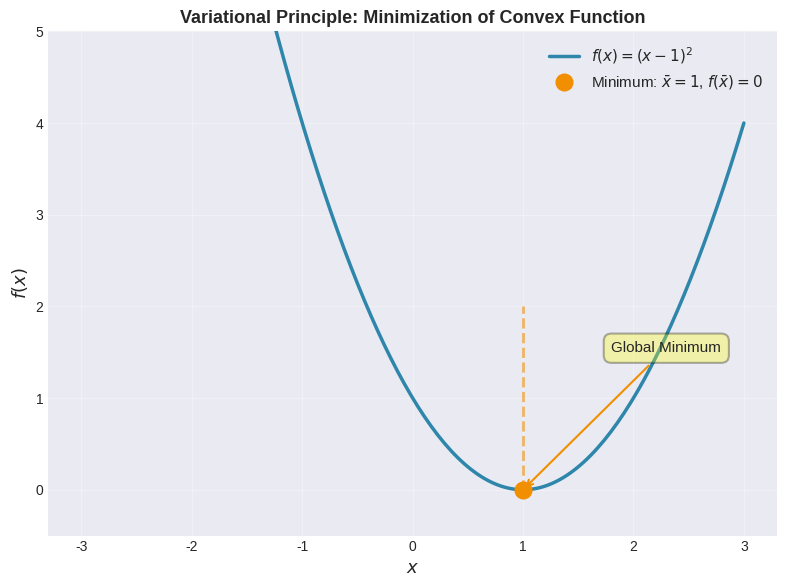

This chart was generated by the following Python code: (Note: this script raises an exception after producing the figure.)
#!/usr/bin/env python3
"""
Generate figures for Chapter 7a: Variational Methods and Optimization
Pathak's "An Introduction to Nonlinear Analysis and Fixed Point Theory"
"""

import numpy as np
import matplotlib.pyplot as plt
from matplotlib.patches import Rectangle, Circle, FancyArrowPatch, Arc
from matplotlib import cm
import warnings
warnings.filterwarnings('ignore')

# Set style
plt.style.use('seaborn-v0_8-darkgrid')
colors = {
    'primary': '#2E86AB',
    'secondary': '#A23B72',
    'accent': '#F18F01',
    'success': '#06A77D',
    'neutral': '#6C757D'
}

def set_figure_params():
    """Configure matplotlib for publication-quality figures"""
    plt.rcParams['figure.figsize'] = (8, 6)
    plt.rcParams['font.size'] = 11
    plt.rcParams['axes.labelsize'] = 12
    plt.rcParams['xtick.labelsize'] = 10
    plt.rcParams['ytick.labelsize'] = 10
    plt.rcParams['legend.fontsize'] = 10
    plt.rcParams['lines.linewidth'] = 2
    plt.rcParams['patch.linewidth'] = 1.5

set_figure_params()

# ==============================================================================
# Figure 1: Variational Principle - Convex Function
# ==============================================================================
def figure_variational_principle():
    fig, ax = plt.subplots(1, 1, figsize=(8, 6))

    x = np.linspace(-3, 3, 200)
    y = x**2 - 2*x + 1  # (x-1)^2

    ax.plot(x, y, color=colors['primary'], linewidth=2.5, label=r'$f(x) = (x-1)^2$')

    # Mark the minimum
    x_min = 1
    y_min = 0
    ax.plot(x_min, y_min, 'o', color=colors['accent'], markersize=12,
            label=f'Minimum: $\\bar{{x}} = {x_min}$, $f(\\bar{{x}}) = {y_min}$', zorder=5)

    # Add vertical line
    ax.vlines(x_min, 0, 2, colors=colors['accent'], linestyles='dashed', alpha=0.6)

    # Add annotation
    ax.annotate('Global Minimum', xy=(x_min, y_min), xytext=(x_min + 0.8, 1.5),
                fontsize=11, ha='left',
                bbox=dict(boxstyle='round,pad=0.5', facecolor='yellow', alpha=0.3),
                arrowprops=dict(arrowstyle='->', color=colors['accent'], lw=1.5))

    ax.set_xlabel(r'$x$', fontsize=13)
    ax.set_ylabel(r'$f(x)$', fontsize=13)
    ax.set_title('Variational Principle: Minimization of Convex Function',
                 fontsize=13, fontweight='bold')
    ax.grid(True, alpha=0.3)
    ax.legend(loc='upper right', fontsize=11)
    ax.set_ylim([-0.5, 5])

    plt.tight_layout()
    plt.savefig('figures/fig_variational_principle.pdf', dpi=300, bbox_inches='tight')
    print("Created: fig_variational_principle.pdf")
    plt.close()

# ==============================================================================
# Figure 2: Ekeland's Variational Principle
# ==============================================================================
def figure_ekeland_principle():
    fig, ax = plt.subplots(1, 1, figsize=(10, 7))

    x = np.linspace(0, 10, 300)
    # A function that has a near-minimum
    f = 0.5 + 0.3*np.sin(x/2) + 0.1*x

    ax.plot(x, f, color=colors['primary'], linewidth=2.5, label='$f(x)$')

    # x_0 - initial point
    x0_idx = 30
    x0 = x[x0_idx]
    f_x0 = f[x0_idx]

    ax.plot(x0, f_x0, 'o', color=colors['secondary'], markersize=11,
            label=f'Initial point $x_0$', zorder=5)

    # x_bar - the point from Ekeland's theorem
    x_bar_idx = 80
    x_bar = x[x_bar_idx]
    f_x_bar = f[x_bar_idx]

    ax.plot(x_bar, f_x_bar, 's', color=colors['accent'], markersize=11,
            label=f'Point $\\bar{{x}}$ from Ekeland', zorder=5)

    # Perturbation cone
    epsilon = 0.3
    lambda_param = 0.5
    cone_x = np.linspace(x_bar - 3, x_bar + 3, 100)
    cone_y = f_x_bar + (epsilon/lambda_param) * np.abs(cone_x - x_bar)

    ax.fill_between(cone_x, f_x_bar, cone_y, alpha=0.15, color=colors['accent'],
                     label='Perturbation cone')
    ax.plot(cone_x, cone_y, '--', color=colors['accent'], linewidth=1.5, alpha=0.7)

    ax.vlines(x0, 0, f_x0, colors=colors['secondary'], linestyles='dotted', alpha=0.5)
    ax.vlines(x_bar, 0, f_x_bar, colors=colors['accent'], linestyles='dotted', alpha=0.5)

    ax.set_xlabel(r'$x$', fontsize=13)
    ax.set_ylabel(r'$f(x)$', fontsize=13)
    ax.set_title("Ekeland's Variational Principle", fontsize=13, fontweight='bold')
    ax.grid(True, alpha=0.3)
    ax.legend(loc='upper left', fontsize=10)
    ax.set_xlim([0, 10])
    ax.set_ylim([0, 3])

    plt.tight_layout()
    plt.savefig('figures/fig_ekeland_principle.pdf', dpi=300, bbox_inches='tight')
    print("Created: fig_ekeland_principle.pdf")
    plt.close()

# ==============================================================================
# Figure 3: Contraction Mapping and Fixed Point
# ==============================================================================
def figure_contraction_fixed_point():
    fig, (ax1, ax2) = plt.subplots(1, 2, figsize=(12, 5))

    # Left plot: Non-contractive mapping
    x = np.linspace(0, 1, 100)
    y1 = x**0.5

    ax1.plot(x, y1, color=colors['primary'], linewidth=2.5, label=r'$T(x) = \sqrt{x}$')
    ax1.plot(x, x, 'k--', linewidth=1.5, alpha=0.7, label='$y = x$')

    # Fixed point
    x_fp = (1 + np.sqrt(5))/2 - 1  # Golden ratio - 1 ≈ 0.618
    y_fp = x_fp
    ax1.plot(x_fp, y_fp, 'o', color=colors['accent'], markersize=12,
            label=f'Fixed point $\\bar{{x}}$', zorder=5)

    # Iteration arrows
    x_iter = 0.8
    for i in range(4):
        y_iter = np.sqrt(x_iter)
        ax1.annotate('', xy=(y_iter, y_iter), xytext=(x_iter, y_iter),
                    arrowprops=dict(arrowstyle='->', color=colors['secondary'], lw=1.5))
        ax1.annotate('', xy=(y_iter, x_iter), xytext=(y_iter, y_iter),
                    arrowprops=dict(arrowstyle='->', color=colors['secondary'], lw=1.5))
        x_iter = y_iter

    ax1.set_xlabel(r'$x$', fontsize=12)
    ax1.set_ylabel(r'$y = T(x)$', fontsize=12)
    ax1.set_title('Contraction Mapping: Fixed Point Iteration', fontsize=12, fontweight='bold')
    ax1.grid(True, alpha=0.3)
    ax1.legend(loc='upper left', fontsize=10)
    ax1.set_xlim([0, 1])
    ax1.set_ylim([0, 1])

    # Right plot: Convergence of iterates
    iterations = 20
    x_seq = np.zeros(iterations)
    x_seq[0] = 0.8
    for i in range(1, iterations):
        x_seq[i] = np.sqrt(x_seq[i-1])

    ax2.plot(range(iterations), x_seq, 'o-', color=colors['primary'], linewidth=2,
            markersize=8, label='Iterates $x_n = T(x_{n-1})$')
    ax2.axhline(y=x_fp, color=colors['accent'], linestyle='--', linewidth=2,
               label=f'Fixed point $\\bar{{x}} \\approx {x_fp:.3f}$')

    ax2.set_xlabel('Iteration $n$', fontsize=12)
    ax2.set_ylabel(r'$x_n$', fontsize=12)
    ax2.set_title('Convergence of Iterates to Fixed Point', fontsize=12, fontweight='bold')
    ax2.grid(True, alpha=0.3)
    ax2.legend(loc='upper right', fontsize=10)
    ax2.set_xlim([0, 19])
    ax2.set_ylim([0.55, 0.85])

    plt.tight_layout()
    plt.savefig('figures/fig_contraction_fixed_point.pdf', dpi=300, bbox_inches='tight')
    print("Created: fig_contraction_fixed_point.pdf")
    plt.close()

# ==============================================================================
# Figure 4: Variational Inequality in 2D
# ==============================================================================
def figure_variational_inequality():
    fig, ax = plt.subplots(1, 1, figsize=(9, 8))

    # Create convex set K (a circle)
    theta = np.linspace(0, 2*np.pi, 100)
    circle_x = 2 + 1.2*np.cos(theta)
    circle_y = 2 + 1.2*np.sin(theta)
    ax.fill(circle_x, circle_y, alpha=0.15, color=colors['primary'], label='Convex set $K$')
    ax.plot(circle_x, circle_y, color=colors['primary'], linewidth=2.5)

    # Point x_bar in K (solution)
    x_bar = np.array([2.0, 2.0])
    ax.plot(x_bar[0], x_bar[1], 'o', color=colors['accent'], markersize=14,
           label='Solution $\\bar{x} \\in K$', zorder=5)

    # Vector field f(x) = A*x + b (example of pseudo-monotone operator)
    A = np.array([[1.5, -0.3], [-0.3, 1.2]])
    b = np.array([-2, -2])

    X = np.linspace(0, 4, 12)
    Y = np.linspace(0, 4, 12)
    U = np.zeros((len(Y), len(X)))
    V = np.zeros((len(Y), len(X)))

    for i, y in enumerate(Y):
        for j, x in enumerate(X):
            vec = A @ np.array([x, y]) + b
            U[i, j] = vec[0]
            V[i, j] = vec[1]

    # Normalize for better visualization
    N = np.sqrt(U**2 + V**2)
    U2, V2 = U/N, V/N

    ax.quiver(X, Y, U2, V2, N, cmap='viridis', alpha=0.6, scale=30)

    # Show the variational inequality condition
    y_test = np.array([2.5, 1.5])
    f_x_bar = A @ x_bar + b
    v_minus_x = y_test - x_bar

    ax.arrow(x_bar[0], x_bar[1], 0.6*v_minus_x[0], 0.6*v_minus_x[1],
            head_width=0.15, head_length=0.1, fc=colors['secondary'],
            ec=colors['secondary'], alpha=0.7, linewidth=2)

    ax.arrow(x_bar[0], x_bar[1], 0.5*f_x_bar[0], 0.5*f_x_bar[1],
            head_width=0.12, head_length=0.08, fc=colors['success'],
            ec=colors['success'], alpha=0.8, linewidth=2)

    ax.set_xlabel(r'$x_1$', fontsize=13)
    ax.set_ylabel(r'$x_2$', fontsize=13)
    ax.set_title('Variational Inequality: $(x - \\bar{x})^T f(\\bar{x}) \\geq 0$ for all $x \\in K$',
                fontsize=12, fontweight='bold')
    ax.grid(True, alpha=0.3)
    ax.legend(loc='upper left', fontsize=10)
    ax.set_xlim([0, 4])
    ax.set_ylim([0, 4])
    ax.set_aspect('equal')

    plt.tight_layout()
    plt.savefig('figures/fig_variational_inequality.pdf', dpi=300, bbox_inches='tight')
    print("Created: fig_variational_inequality.pdf")
    plt.close()

# ==============================================================================
# Figure 5: Convex vs Non-Convex Functions
# ==============================================================================
def figure_convex_nonconvex():
    fig, (ax1, ax2) = plt.subplots(1, 2, figsize=(12, 5))

    x = np.linspace(-2, 2, 200)

    # Left: Convex function
    y_convex = x**2
    ax1.plot(x, y_convex, color=colors['primary'], linewidth=2.5, label='$f(x) = x^2$ (Convex)')

    # Tangent line at x=0.5
    x0 = 0.5
    f0 = x0**2
    slope = 2*x0
    y_tangent = f0 + slope*(x - x0)
    ax1.plot(x, y_tangent, '--', color=colors['secondary'], linewidth=2, alpha=0.7,
            label='Tangent line')

    ax1.fill_between(x, y_convex, y_tangent, where=(y_tangent <= y_convex),
                    alpha=0.2, color=colors['success'], label='$f(x) \\geq$ tangent')

    ax1.set_xlabel(r'$x$', fontsize=12)
    ax1.set_ylabel(r'$f(x)$', fontsize=12)
    ax1.set_title('Convex Function: $f(\\alpha x + (1-\\alpha)y) \\leq \\alpha f(x) + (1-\\alpha)f(y)$',
                 fontsize=11, fontweight='bold')
    ax1.grid(True, alpha=0.3)
    ax1.legend(loc='upper center', fontsize=10)
    ax1.set_ylim([-0.5, 4])

    # Right: Non-convex function
    y_nonconvex = -x**2 + 2*x + 1
    ax2.plot(x, y_nonconvex, color=colors['primary'], linewidth=2.5, label='$f(x) = -x^2 + 2x + 1$')

    # Mark local maxima
    ax2.plot(1, 2, 'o', color=colors['accent'], markersize=12, label='Local maximum', zorder=5)

    # Two points for illustration
    x1, x2 = -0.5, 1.8
    f1, f2 = -(x1**2) + 2*x1 + 1, -(x2**2) + 2*x2 + 1

    alpha = 0.5
    x_mid = alpha*x1 + (1-alpha)*x2
    f_mid = -(x_mid**2) + 2*x_mid + 1
    f_convex_combo = alpha*f1 + (1-alpha)*f2

    ax2.plot([x1, x2], [f1, f2], 'o', color=colors['secondary'], markersize=10)
    ax2.plot([x1, x2], [f1, f2], '--', color=colors['secondary'], linewidth=2, alpha=0.6,
            label='Secant line')
    ax2.plot(x_mid, f_mid, 's', color=colors['accent'], markersize=10)
    ax2.plot(x_mid, f_convex_combo, '^', color=colors['secondary'], markersize=10)

    ax2.annotate('', xy=(x_mid, f_mid), xytext=(x_mid, f_convex_combo),
                arrowprops=dict(arrowstyle='<->', color='red', lw=2))

    ax2.set_xlabel(r'$x$', fontsize=12)
    ax2.set_ylabel(r'$f(x)$', fontsize=12)
    ax2.set_title('Non-Convex Function: Not necessarily satisfying convexity',
                 fontsize=11, fontweight='bold')
    ax2.grid(True, alpha=0.3)
    ax2.legend(loc='upper right', fontsize=10)
    ax2.set_ylim([-0.5, 2.5])

    plt.tight_layout()
    plt.savefig('figures/fig_convex_nonconvex.pdf', dpi=300, bbox_inches='tight')
    print("Created: fig_convex_nonconvex.pdf")
    plt.close()

# ==============================================================================
# Figure 6: Gradient Descent Convergence
# ==============================================================================
def figure_gradient_descent():
    fig, (ax1, ax2) = plt.subplots(1, 2, figsize=(12, 5))

    # Left: Gradient descent path on contour plot
    x_range = np.linspace(-2, 2, 100)
    y_range = np.linspace(-2, 2, 100)
    X, Y = np.meshgrid(x_range, y_range)
    Z = X**2 + Y**2  # Simple quadratic function

    contour = ax1.contour(X, Y, Z, levels=10, colors='gray', alpha=0.5, linewidths=0.5)
    ax1.clabel(contour, inline=True, fontsize=8)

    # Gradient descent iterations
    x_current = np.array([-1.5, 1.5])
    learning_rate = 0.3
    iterations_gd = []

    for _ in range(20):
        iterations_gd.append(x_current.copy())
        gradient = 2 * x_current
        x_current = x_current - learning_rate * gradient

    iterations_gd = np.array(iterations_gd)

    ax1.plot(iterations_gd[:, 0], iterations_gd[:, 1], 'o-', color=colors['accent'],
            linewidth=2, markersize=6, label='Gradient descent path')
    ax1.plot(0, 0, '*', color=colors['success'], markersize=20, label='Minimum', zorder=5)
    ax1.plot(iterations_gd[0, 0], iterations_gd[0, 1], 's', color=colors['secondary'],
            markersize=10, label='Starting point', zorder=5)

    ax1.set_xlabel(r'$x_1$', fontsize=12)
    ax1.set_ylabel(r'$x_2$', fontsize=12)
    ax1.set_title('Gradient Descent: Path to Minimum', fontsize=12, fontweight='bold')
    ax1.legend(loc='upper right', fontsize=10)
    ax1.set_xlim([-2, 2])
    ax1.set_ylim([-2, 2])
    ax1.grid(True, alpha=0.3)

    # Right: Convergence of objective function
    obj_values = np.sum(iterations_gd**2, axis=1)

    ax2.semilogy(range(len(obj_values)), obj_values, 'o-', color=colors['primary'],
                linewidth=2, markersize=7, label='Objective value $f(x_n)$')
    ax2.set_xlabel('Iteration $n$', fontsize=12)
    ax2.set_ylabel(r'$f(x_n) = \|x_n\|^2$', fontsize=12)
    ax2.set_title('Convergence of Objective Function (log scale)', fontsize=12, fontweight='bold')
    ax2.grid(True, alpha=0.3, which='both')
    ax2.legend(loc='upper right', fontsize=10)

    plt.tight_layout()
    plt.savefig('figures/fig_gradient_descent.pdf', dpi=300, bbox_inches='tight')
    print("Created: fig_gradient_descent.pdf")
    plt.close()

# ==============================================================================
# Figure 7: Banach Contraction Principle Illustration
# ==============================================================================
def figure_banach_contraction():
    fig, ax = plt.subplots(1, 1, figsize=(9, 7))

    x = np.linspace(0, 4, 200)
    k = 0.6  # Contraction constant
    T = lambda x: k*x + 0.5

    # Plot T(x) and y=x line
    y_Tx = T(x)
    ax.plot(x, y_Tx, color=colors['primary'], linewidth=2.5, label='$T(x) = 0.6x + 0.5$ (Contraction)')
    ax.plot(x, x, 'k--', linewidth=2, alpha=0.7, label='$y = x$')

    # Fixed point: solve x = 0.6x + 0.5 => x = 1.25
    x_fp = 0.5 / (1 - k)
    ax.plot(x_fp, x_fp, 'o', color=colors['accent'], markersize=14,
           label=f'Unique fixed point $\\bar{{x}} = {x_fp:.3f}$', zorder=5)

    # Show iterations with cobweb diagram
    x_iter = 0.2
    colors_iter = [colors['secondary'], colors['accent'], colors['success']]

    for i in range(8):
        y_iter = T(x_iter)

        # Draw vertical line from (x_iter, x_iter) to (x_iter, y_iter)
        ax.plot([x_iter, x_iter], [x_iter, y_iter], '--', color=colors_iter[i % 3],
               alpha=0.6, linewidth=1.5)

        # Draw horizontal line from (x_iter, y_iter) to (y_iter, y_iter)
        ax.plot([x_iter, y_iter], [y_iter, y_iter], '--', color=colors_iter[i % 3],
               alpha=0.6, linewidth=1.5)

        # Update x for next iteration
        x_iter = y_iter

    # Final convergence
    ax.text(x_fp + 0.15, x_fp - 0.15, 'Converges here', fontsize=10,
           bbox=dict(boxstyle='round,pad=0.4', facecolor='yellow', alpha=0.3))

    ax.set_xlabel(r'$x$', fontsize=13)
    ax.set_ylabel(r'$y = T(x)$', fontsize=13)
    ax.set_title('Banach Contraction Principle: Cobweb Diagram', fontsize=13, fontweight='bold')
    ax.grid(True, alpha=0.3)
    ax.legend(loc='upper left', fontsize=11)
    ax.set_xlim([0, 4])
    ax.set_ylim([0, 4])

    # Add theoretical condition box
    textstr = 'Contraction Condition:\n' + r'$\exists k \in [0,1): \|T(x) - T(y)\| \leq k\|x - y\|$'
    ax.text(0.95, 0.05, textstr, transform=ax.transAxes, fontsize=10,
           verticalalignment='bottom', horizontalalignment='right',
           bbox=dict(boxstyle='round', facecolor='wheat', alpha=0.5))

    plt.tight_layout()
    plt.savefig('figures/fig_banach_contraction.pdf', dpi=300, bbox_inches='tight')
    print("Created: fig_banach_contraction.pdf")
    plt.close()

# ==============================================================================
# Figure 8: Normal Cone and Projection
# ==============================================================================
def figure_normal_cone():
    fig, ax = plt.subplots(1, 1, figsize=(9, 8))

    # Convex set K (a triangle)
    K_x = np.array([0, 3, 1.5, 0])
    K_y = np.array([0, 0, 3, 0])
    ax.fill(K_x, K_y, alpha=0.15, color=colors['primary'], label='Convex set $K$')
    ax.plot(K_x, K_y, color=colors['primary'], linewidth=2.5)

    # Point on boundary
    z_boundary = np.array([1.5, 0])
    ax.plot(z_boundary[0], z_boundary[1], 'o', color=colors['secondary'], markersize=12,
           label='Point $z$ on boundary of $K$', zorder=5)

    # Point inside K
    z_inside = np.array([1.5, 1.0])
    ax.plot(z_inside[0], z_inside[1], 's', color=colors['accent'], markersize=12,
           label='Point $z$ inside $K$', zorder=5)

    # Normal cone at boundary point
    normal_direction = np.array([0, -1])
    normal_length = 1.5
    ax.arrow(z_boundary[0], z_boundary[1],
            normal_direction[0]*normal_length, normal_direction[1]*normal_length,
            head_width=0.15, head_length=0.15, fc=colors['secondary'],
            ec=colors['secondary'], linewidth=2.5, label='Normal cone $N_K(z)$', zorder=5)

    # Projection illustration
    P_z = np.array([1.5, 0])  # projection of z onto K
    ax.plot([z_inside[0], P_z[0]], [z_inside[1], P_z[1]], ':', color=colors['success'],
           linewidth=2.5, label='Projection $P_K(z)$')
    ax.plot(P_z[0], P_z[1], 'X', color=colors['success'], markersize=14, zorder=5)

    ax.set_xlabel(r'$x_1$', fontsize=13)
    ax.set_ylabel(r'$x_2$', fontsize=13)
    ax.set_title('Normal Cone and Projection onto Convex Set', fontsize=13, fontweight='bold')
    ax.grid(True, alpha=0.3)
    ax.legend(loc='upper left', fontsize=10)
    ax.set_xlim([-1, 4])
    ax.set_ylim([-2.5, 3.5])
    ax.set_aspect('equal')

    plt.tight_layout()
    plt.savefig('figures/fig_normal_cone.pdf', dpi=300, bbox_inches='tight')
    print("Created: fig_normal_cone.pdf")
    plt.close()

# ==============================================================================
# Main Execution
# ==============================================================================
if __name__ == '__main__':
    print("Generating figures for Chapter 7a...")
    print()

    figure_variational_principle()
    figure_ekeland_principle()
    figure_contraction_fixed_point()
    figure_variational_inequality()
    figure_convex_nonconvex()
    figure_gradient_descent()
    figure_banach_contraction()
    figure_normal_cone()

    print()
    print("All figures generated successfully!")
